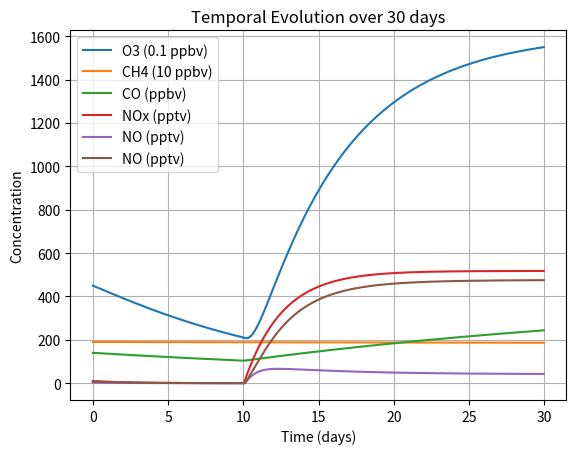
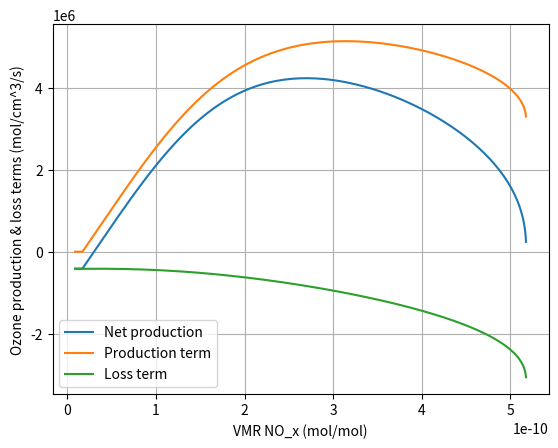

Recreate these plots in Python, in order.
import numpy as np
import matplotlib.pyplot as plt

# Provided
box_length = 1000 # meters
box_volume = box_length**3 # cubic meters
box_to_cm = 1e15
Navo = 6.02e26 # molec/kmol
rho = 1.0 # kg/m^3
Mair = 29.0 # kg/kmol
P_ocean = 0.0 # kgN/day
P_land = 0.1 # kgN/day
VMR = 10/1e12 # pptv
timestep = 3600 # seconds so one hour
T = 293 # K
M_N = 14.0 # kg/kmol
M_H = 1 # kg/kmol
M_C = 12 # kg/kmol
M_O = 16 # kg/kmol
P_CO_land = 12
P_CH4_land = 0.24

L = 1/216000 # 1/s

# Timestep
time = np.arange(0, 30*24*3600, timestep) # 30 days

cair = rho / Mair * Navo * (1/1e6) # molec/cm^3

k1 = 3e-12 * np.exp(-1500/T)
k2 = 5e-3
k3 = 5.1e-12 * np.exp(210/T)
k4 = 1.57e-13 + cair * 3.54e-33
k5 = 1.85e-20 * np.exp(2.82*np.log(T)-987/T)
k6 = 3.3e-12 * np.exp(270/T)
k7 = 1e-14 * np.exp(-490/T)
k8 = 1.7e-12 * np.exp(-940/T)

# CO intial
VMR_CO = 140/1e9 # ppbv
CO_concentration_0 = VMR_CO * Navo * rho / (Mair * 1e6) # molec/cm^3


# CH4 initial
VMR_CH4 = 1900/1e9 # ppbv
CH4_concentration_0 = VMR_CH4 * Navo * rho / (Mair * 1e6) # molec/cm^3

# O3 initial
VMR_O3 = 45/1e9 # ppbv
O3_concentration_0 = VMR_O3 * Navo * rho / (Mair * 1e6) # molec/cm^3

# OH constant
OH_concentration_constant = 1.5e6 # molec/cm^3

# HO2 constant
HO2_concentration_constant = 450e6 # molec/cm^3

# O initial
O_concentration_0 = O3_concentration_0 * 5e-6

# CO loss
# Initialize CO array with zeros
CO_concentration = np.zeros(len(time))
CO_concentration[0] = CO_concentration_0
# Initialize CO array with zeros ppbv

#Production term
P4 = P_CO_land * Navo / ((M_C+M_O) * 24 * timestep * box_to_cm)


# Numerical solution using semi-implicit Euler scheme
for i in range(len(time)-1):
    L4 = k4 * OH_concentration_constant
    if i*timestep <= 10*24*3600:
        P_CO = 0
    else:
        P_CO = P4
    CO_concentration[i+1] = (CO_concentration[i] + P_CO * timestep) / (1 + L4*timestep)

# CH4 loss
# Initialize CH4 array with zeros
CH4_concentration = np.zeros(len(time))
CH4_concentration[0] = CH4_concentration_0

#Production term
P5 = P_CH4_land * Navo / ((M_C+(M_H*4)) * 24 * timestep * box_to_cm)

# Numerical solution using semi-implicit Euler scheme
for i in range(len(time)-1):
    L5 = k5 * OH_concentration_constant
    if i*timestep <= 10*24*3600:
        P_CH4 = 0
    else:
        P_CH4 = P5
    CH4_concentration[i+1] = (CH4_concentration[i] + P_CH4 * timestep) / (1 + L5 *timestep)

# Hier begint de herres: NOx and O3 production and loss

P_land_new = P_land * Navo / (M_N * 24 * timestep * box_to_cm)

NOx_concentration_0 = VMR * Navo * rho / (Mair * 1e6) # molec/cm^3

# Initialize NOx_total array with zeros
NOx_concentration = np.zeros(len(time))
NOx_concentration[0] = NOx_concentration_0

# Initialize O3, O and NO array with zeros
O3_concentration = np.zeros(len(time))
O3_concentration[0] = O3_concentration_0

O_concentration = np.zeros(len(time))
O_concentration[0] = O_concentration_0

NO_concentration_0 = NOx_concentration_0 * ((k2 + k3 * O_concentration_0)/(k2 + k3 * O_concentration_0 + k1 * O3_concentration_0))
NO_concentration = np.zeros(len(time))
NO_concentration[0] = NO_concentration_0

NO2_concentration_0 = NO_concentration_0 * O3_concentration_0 * k1 / (k2+k3 * O_concentration_0)
NO2_concentration = np.zeros(len(time))
NO2_concentration[0] = NO2_concentration_0
L9_0 = k1 * NO_concentration_0
L9 = np.zeros(len(time))
L9[0] = L9_0


P_O3 = np.zeros(len(time))
P_O3[0] = k6 * HO2_concentration_constant * NO_concentration[0]

L7 = k7 * HO2_concentration_constant
L8 = k8 * OH_concentration_constant
LO3 = L7+L8

# Numerical solution using semi-implicit Euler scheme
for i in range(len(time)-1):
    if i*timestep <= 10*24*3600:
        P = P_ocean
    else:
        P = P_land_new
    NOx_concentration[i+1] = (NOx_concentration[i] + P*timestep) / (1 + L*timestep)
    O_concentration[i+1] = O3_concentration[i] * 5e-6
    NO_concentration[i+1] = NOx_concentration[i] *(k2 + k3 * O_concentration[i])/(k2 + k3*O_concentration[i] + k1 * O3_concentration[i])
    P_O3[i+1] = k6 * HO2_concentration_constant * NO_concentration[i]
    # L9[i+1] = k1 * NO_concentration[i] # + LO3
    O3_concentration[i+1] = (O3_concentration[i] + P_O3[i] * timestep) / (1 + (LO3) *timestep)
    NO2_concentration[i+1] = NO_concentration[i] * O3_concentration[i] * k1 / (k2+k3 *O_concentration[i])

plt.plot(time/(24*3600), np.array(O3_concentration * 1e10 * rho / (1/Mair *1/1e6 *Navo)), label='O3 (0.1 ppbv)')
plt.plot(time/(24*3600), np.array(CH4_concentration* 1e8 * rho / (1/Mair *1/1e6 *Navo)), label='CH4 (10 ppbv)')
plt.plot(time/(24*3600), np.array(CO_concentration* 1e9 * rho / (1/Mair *1/1e6 *Navo)), label='CO (ppbv)')
plt.plot(time/(24*3600), np.array(NOx_concentration* 1e12 * rho / (1/Mair *1/1e6 *Navo)), label='NOx (pptv)')
plt.plot(time/(24*3600), np.array(NO_concentration* 1e12 * rho / (1/Mair *1/1e6 *Navo)), label='NO (pptv)')
plt.plot(time/(24*3600), np.array(NO2_concentration* 1e12 * rho / (1/Mair *1/1e6 *Navo)), label='NO (pptv)')

plt.xlabel('Time (days)')
plt.ylabel('Concentration')
plt.grid()
plt.title('Temporal Evolution over 30 days')
plt.legend()
plt.show()

production = P_O3[242:]
loss = LO3 * O3_concentration[242:]
time_new = time[242:]

NOx_VMR = NOx_concentration[242:] * Mair * 1e6 / (Navo * rho)


plt.plot(NOx_VMR, production - loss, label='Net production')
plt.plot(NOx_VMR, production, label = 'Production term')
plt.plot(NOx_VMR, - loss, label = 'Loss term')
# plt.xscale('log')
plt.xlabel('VMR NO_x (mol/mol)')
plt.ylabel('Ozone production & loss terms (mol/cm^3/s)')
plt.grid()
plt.legend()
plt.show()
